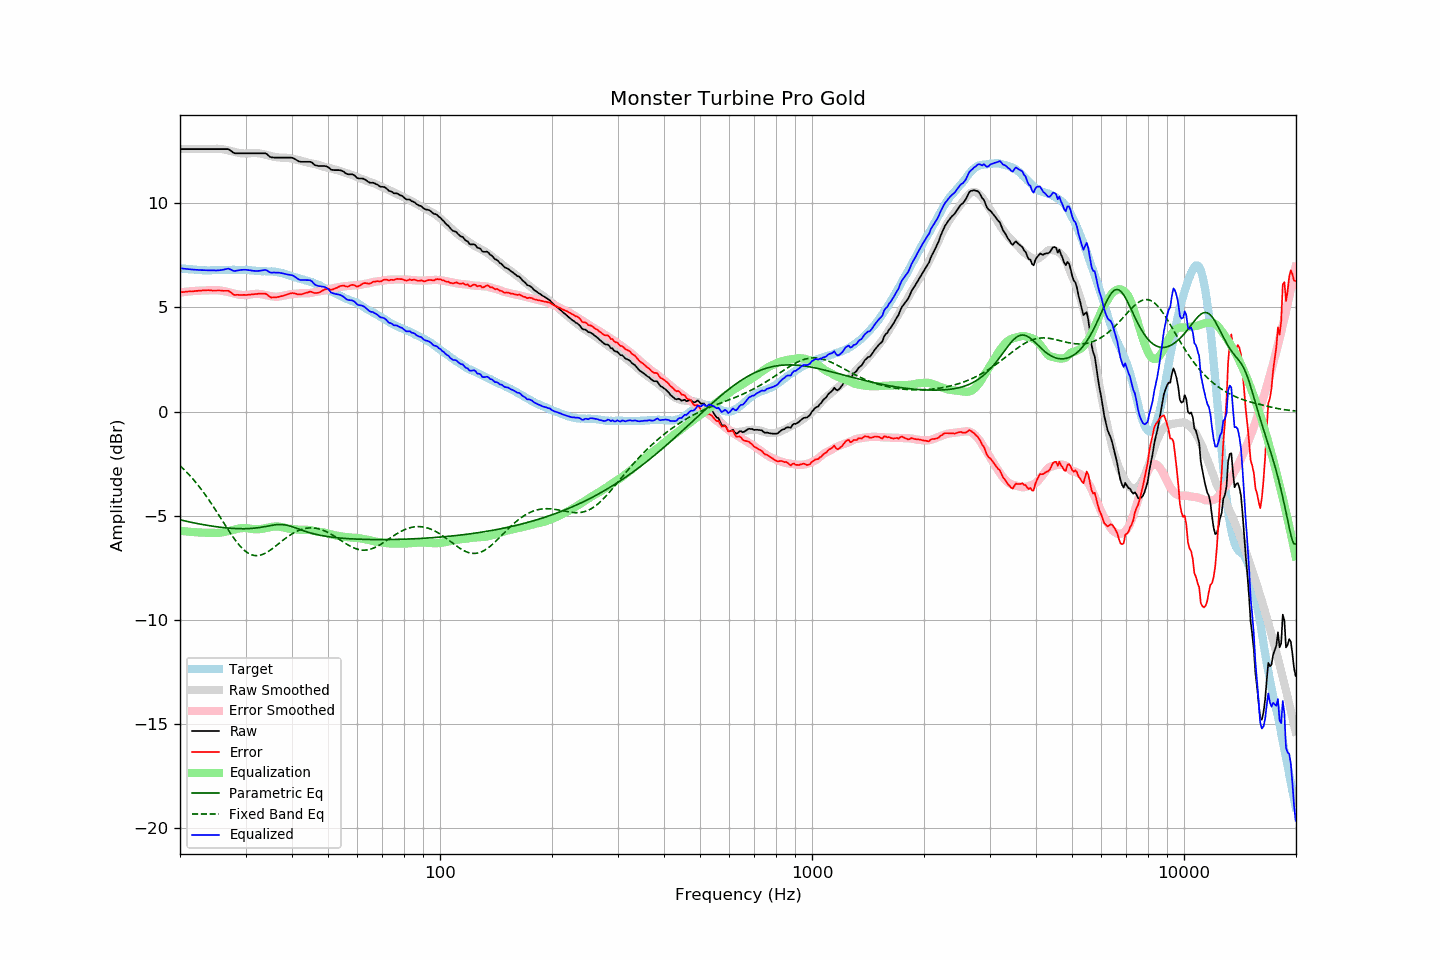

The file beside this chart, header and first rows:
frequency, raw, error, smoothed, error_smoothed, equalization, parametric_eq, fixed_band_eq, equalized_raw, equalized_smoothed, target
20.00, 12.60, 5.72, 12.60, 5.72, -5.72, -5.19, -2.60, 6.88, 6.88, 6.88
20.20, 12.60, 5.73, 12.60, 5.73, -5.73, -5.21, -2.67, 6.87, 6.87, 6.87
20.40, 12.60, 5.74, 12.60, 5.74, -5.74, -5.23, -2.74, 6.86, 6.86, 6.86
20.61, 12.60, 5.74, 12.60, 5.74, -5.74, -5.25, -2.82, 6.85, 6.85, 6.86
20.81, 12.60, 5.76, 12.60, 5.75, -5.75, -5.27, -2.90, 6.84, 6.84, 6.84
21.02, 12.60, 5.76, 12.60, 5.76, -5.76, -5.28, -2.98, 6.84, 6.84, 6.84
21.23, 12.60, 5.77, 12.60, 5.77, -5.77, -5.30, -3.06, 6.83, 6.83, 6.83
21.44, 12.60, 5.76, 12.60, 5.78, -5.78, -5.32, -3.15, 6.82, 6.82, 6.84
21.66, 12.60, 5.77, 12.60, 5.78, -5.78, -5.33, -3.23, 6.82, 6.82, 6.83
21.87, 12.60, 5.78, 12.60, 5.79, -5.79, -5.35, -3.32, 6.81, 6.81, 6.82
22.09, 12.60, 5.79, 12.60, 5.79, -5.79, -5.36, -3.42, 6.80, 6.80, 6.80
22.31, 12.60, 5.79, 12.60, 5.80, -5.80, -5.38, -3.51, 6.80, 6.80, 6.80
22.54, 12.60, 5.80, 12.60, 5.80, -5.80, -5.39, -3.61, 6.79, 6.79, 6.79
22.76, 12.60, 5.80, 12.60, 5.81, -5.81, -5.41, -3.71, 6.79, 6.79, 6.79
22.99, 12.60, 5.81, 12.60, 5.81, -5.81, -5.42, -3.81, 6.79, 6.79, 6.78
23.22, 12.60, 5.83, 12.60, 5.81, -5.81, -5.43, -3.92, 6.78, 6.78, 6.77
23.45, 12.60, 5.82, 12.60, 5.82, -5.82, -5.45, -4.02, 6.78, 6.78, 6.78
23.69, 12.60, 5.83, 12.60, 5.82, -5.82, -5.46, -4.13, 6.78, 6.78, 6.77
23.92, 12.60, 5.83, 12.60, 5.82, -5.82, -5.47, -4.24, 6.78, 6.78, 6.77
24.16, 12.60, 5.82, 12.60, 5.82, -5.82, -5.49, -4.36, 6.78, 6.78, 6.78
24.40, 12.60, 5.81, 12.60, 5.82, -5.82, -5.50, -4.47, 6.78, 6.78, 6.79
24.65, 12.60, 5.81, 12.60, 5.82, -5.82, -5.51, -4.59, 6.78, 6.78, 6.79
24.89, 12.60, 5.81, 12.61, 5.82, -5.82, -5.52, -4.71, 6.77, 6.78, 6.79
25.14, 12.60, 5.81, 12.61, 5.83, -5.83, -5.53, -4.83, 6.77, 6.79, 6.79
25.39, 12.60, 5.81, 12.61, 5.82, -5.82, -5.54, -4.95, 6.78, 6.79, 6.79
25.65, 12.60, 5.81, 12.60, 5.81, -5.81, -5.55, -5.07, 6.79, 6.79, 6.79
25.91, 12.60, 5.80, 12.60, 5.80, -5.80, -5.56, -5.19, 6.80, 6.79, 6.79
26.16, 12.60, 5.79, 12.58, 5.79, -5.79, -5.57, -5.32, 6.81, 6.80, 6.80
26.43, 12.60, 5.80, 12.57, 5.77, -5.77, -5.58, -5.44, 6.83, 6.80, 6.80
26.69, 12.60, 5.80, 12.55, 5.75, -5.75, -5.58, -5.56, 6.84, 6.80, 6.80
26.96, 12.60, 5.80, 12.53, 5.74, -5.74, -5.59, -5.68, 6.86, 6.80, 6.80
27.23, 12.55, 5.75, 12.52, 5.72, -5.72, -5.60, -5.79, 6.83, 6.80, 6.80
27.50, 12.50, 5.70, 12.50, 5.70, -5.70, -5.60, -5.91, 6.80, 6.80, 6.80
27.77, 12.44, 5.63, 12.48, 5.67, -5.67, -5.61, -6.02, 6.76, 6.80, 6.81
28.05, 12.40, 5.59, 12.46, 5.66, -5.66, -5.61, -6.13, 6.74, 6.80, 6.81
28.33, 12.40, 5.60, 12.44, 5.64, -5.64, -5.62, -6.23, 6.76, 6.80, 6.79
28.62, 12.40, 5.60, 12.42, 5.62, -5.62, -5.62, -6.33, 6.78, 6.80, 6.79
28.90, 12.40, 5.60, 12.41, 5.61, -5.61, -5.62, -6.42, 6.79, 6.80, 6.80
29.19, 12.40, 5.60, 12.40, 5.60, -5.60, -5.62, -6.51, 6.80, 6.80, 6.80
29.48, 12.40, 5.60, 12.39, 5.59, -5.59, -5.62, -6.59, 6.81, 6.80, 6.80
29.78, 12.40, 5.60, 12.38, 5.59, -5.59, -5.62, -6.66, 6.81, 6.80, 6.80
30.08, 12.40, 5.59, 12.38, 5.59, -5.59, -5.62, -6.72, 6.81, 6.79, 6.81
30.38, 12.40, 5.60, 12.39, 5.60, -5.60, -5.62, -6.77, 6.80, 6.79, 6.79
30.68, 12.40, 5.62, 12.39, 5.61, -5.61, -5.62, -6.82, 6.79, 6.78, 6.78
30.99, 12.40, 5.62, 12.40, 5.63, -5.63, -5.61, -6.86, 6.77, 6.78, 6.78
31.30, 12.40, 5.63, 12.41, 5.64, -5.64, -5.61, -6.88, 6.76, 6.77, 6.77
31.61, 12.40, 5.63, 12.41, 5.65, -5.65, -5.60, -6.90, 6.75, 6.77, 6.77
31.93, 12.40, 5.64, 12.41, 5.65, -5.65, -5.59, -6.91, 6.75, 6.76, 6.76
32.24, 12.40, 5.64, 12.40, 5.65, -5.65, -5.58, -6.91, 6.75, 6.75, 6.75
32.57, 12.40, 5.66, 12.40, 5.65, -5.65, -5.57, -6.90, 6.75, 6.75, 6.74
32.89, 12.40, 5.66, 12.38, 5.64, -5.64, -5.56, -6.89, 6.76, 6.75, 6.74
33.22, 12.40, 5.66, 12.37, 5.63, -5.63, -5.55, -6.87, 6.77, 6.74, 6.74
33.55, 12.40, 5.66, 12.35, 5.61, -5.61, -5.53, -6.84, 6.78, 6.74, 6.73
33.89, 12.40, 5.66, 12.33, 5.60, -5.60, -5.52, -6.80, 6.80, 6.74, 6.74
34.23, 12.36, 5.63, 12.31, 5.58, -5.58, -5.50, -6.76, 6.78, 6.73, 6.73
34.57, 12.29, 5.56, 12.29, 5.56, -5.56, -5.49, -6.71, 6.72, 6.73, 6.73
34.92, 12.23, 5.51, 12.27, 5.55, -5.55, -5.47, -6.66, 6.68, 6.73, 6.72
35.27, 12.20, 5.47, 12.25, 5.53, -5.53, -5.46, -6.60, 6.66, 6.72, 6.73
35.62, 12.20, 5.48, 12.24, 5.52, -5.52, -5.45, -6.55, 6.68, 6.71, 6.72
35.97, 12.19, 5.47, 12.22, 5.51, -5.51, -5.44, -6.49, 6.67, 6.70, 6.71
... 635 more rows
